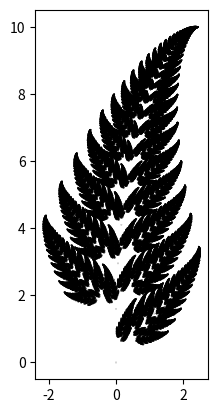

Generate this figure with matplotlib:
import matplotlib.pyplot as plt
import numpy as np
import math
import random

# Creates a transformation matrix from the transformation scaling factors, angles and shifts
def create_matrices(phi, psi, r, s, e, f):

    # Converting angles from degrees to radians
    phi = math.radians(phi)
    psi = math.radians(psi)

    # Finding each matrix constant
    a = r * math.cos(phi)
    b = -s * math.sin(psi)
    c = r * math.sin(phi)
    d = s * math.cos(psi)

    # Returning the transformation matrix and the x, y shift separately
    return np.array([[a, b], [c, d]]), np.array([e, f])

# Applies the transformation matrix and shift to a point
def apply_matrix(point, matrix, shift):
    new_point = np.add(np.matmul(matrix, point), shift)
    return new_point

def main():
    # The number of iterations
    iterations = 250000

    # The minimum for the determinant used
    delta = 0.01

    # The starting point and list of points
    point = np.array([0, 0])
    points = [point]

    # The input transforms in terms of scaling factors, angles and shifts
    
    transforms = [
        [-2.5, -2.5, 0.85, 0.85, 0, 1.6],
        [49, 49, 0.3, 0.34, 0, 1.6],
        [120, -50, 0.3, 0.37, 0, 0.44],
        [0, 0, 0, 0.16, 0, 0]
    ]

    # Colours for each transform
    transform_colours = ["black", "black", "black", "black"]
    colours = ["black"]

    # The matrices, their determinants and their weights based off their determinant magnitude
    matrices = []
    determinants = []
    weights = []

    # Converts each input transform into a transformation matrix and a shift vector
    # Also finds their determinants
    for trans in transforms:
        matrix = create_matrices(*trans)
        matrices.append(matrix)
        det = abs(np.linalg.det(matrix[0]))
        # if det < delta:
        #    det = delta
        determinants.append(det)

    # The sum of determinants to weight each matrix against
    determinant_sum = sum(determinants)

    # Calculates the weights for each matrix based off the determinant
    current_weight = 0
    for det in determinants:
        current_weight += det/determinant_sum
        weights.append(current_weight)

    # The matrices present
    matrix_count = len(matrices)

    # Plots a point for each iteration
    for step in range(0, iterations):

        # Generates a random number from 0 to 1
        outcome = random.random()

        # Checks which function the outcome falls into
        for i in range(matrix_count):
            if outcome < weights[i]:

                # When the outcome falls into a function, it is applied to the point
                point = apply_matrix(point, *matrices[i])

                # The point is then stored and moves to the next point
                points.append(point)
                
                # The colour is also stored
                colours.append(transform_colours[i])
                break
    
    # Splits the x and y coordinates of each point
    x, y = zip(*points)

    # Plots and shows the graph
    plt.scatter(x, y, color=colours, s=0.01)
    plt.gca().set_aspect('equal', adjustable='box')
    plt.show()

if __name__ == "__main__":
    main()